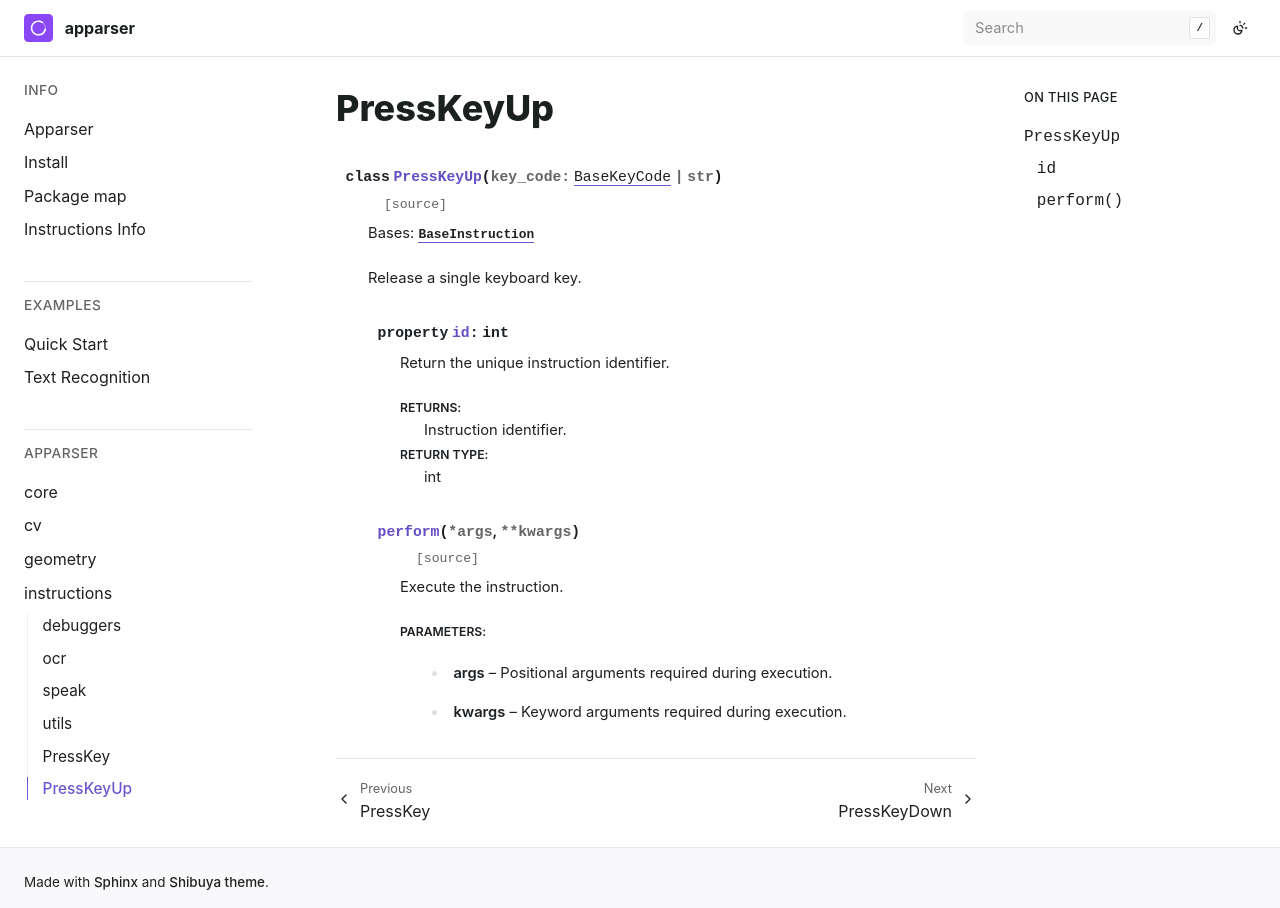

repository: apparser-development/apparser · page: api/instructions/PressKeyUp.html · generator: sphinx

PressKeyUp
===========

.. currentmodule:: apparser.instructions

.. autoclass:: PressKeyUp
   :members:
   :undoc-members:
   :show-inheritance:
   :member-order: bysource
